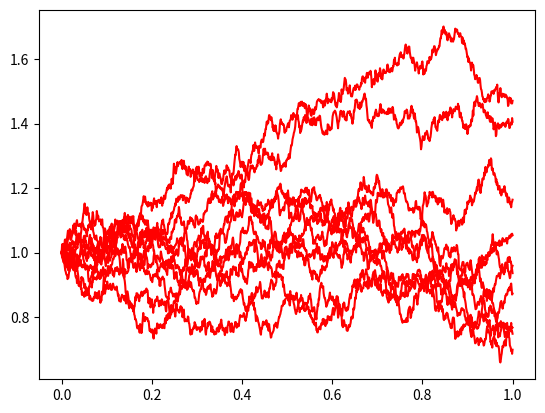

Python code for this plot:
#!/usr/bin/env python3
# -*- coding: utf-8 -*-
"""
Created on Thu May 13 05:58:16 2021

@author: gumenghan
"""

import math
import numpy as np
import statistics as ss
import time
import matplotlib.pyplot as plt



# Simulation for part b
t_end = 1
x_init = 1
alpha = 0.1
beta = 0.3

Num = 10
def dw(delta):
    #Sample a random number
    # standard deviation is sqrt(delta), delta is time interval
    return np.random.normal(loc=0.0, scale=np.sqrt(delta))

def Euler_mara_MC(N): # N is the number of time steps
    dt = float(t_end) / N
    ts = np.arange(0, t_end + dt, dt)
    xs = np.zeros(N + 1)

    
    xs[0] = x_init

    
    
    res1= []
    for itr in range(Num):
        for i in range(1, ts.size):
            t =  (i - 1) * dt
            x = xs[i - 1]

            xs[i] = x +alpha * x * dt + beta * dw(dt)
        res1.append(xs)
        plt.plot(ts, xs,'r')
        #plt.plot(ts, ys,'g')
        

    return res1


Euler_mara_MC(1000)